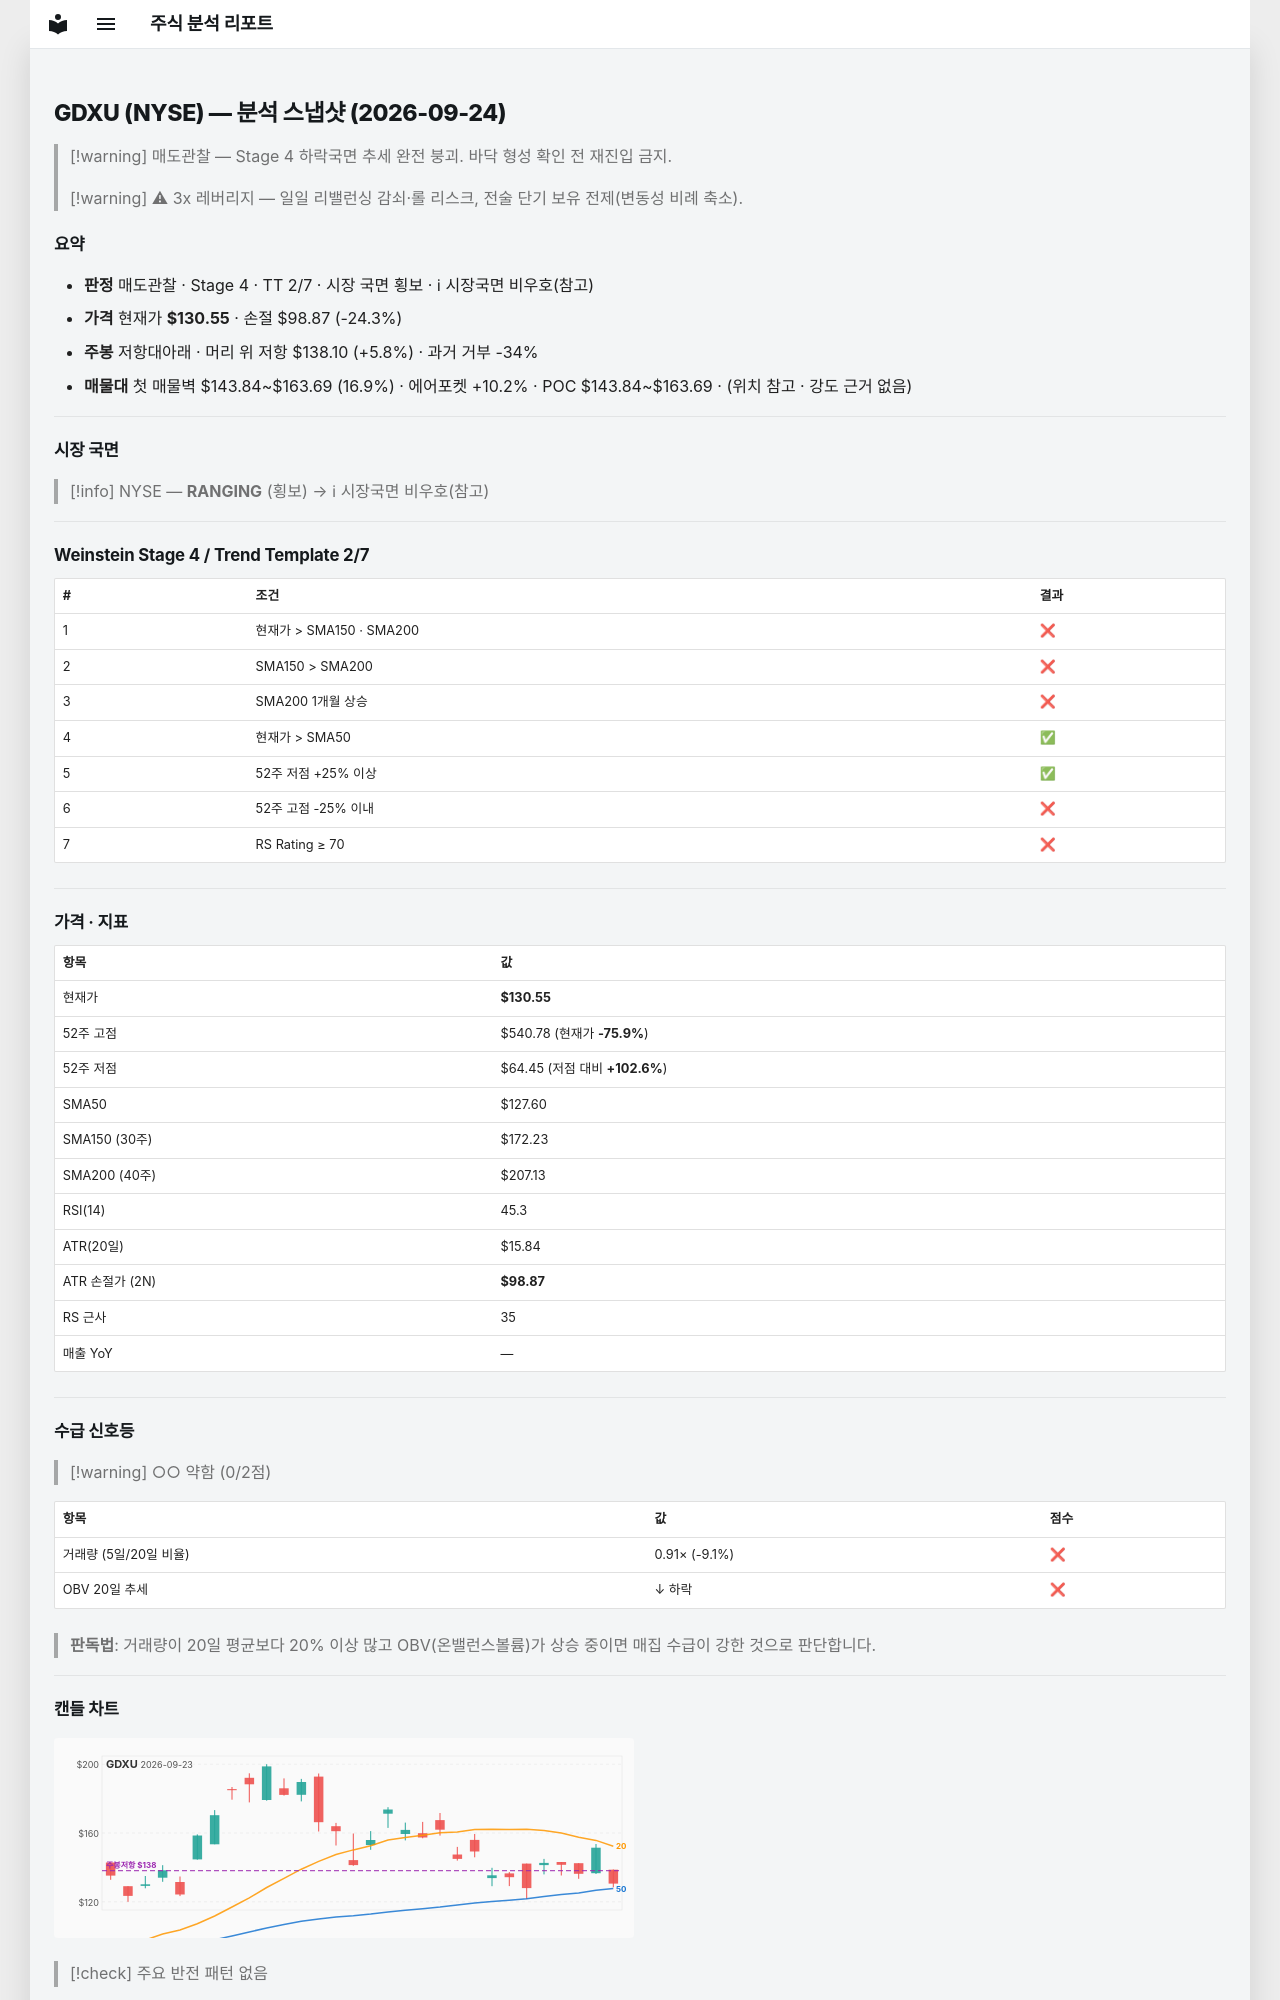

repository: soloandco/stock-reports · page: snapshots/GDXU-2026-09-24/index.html · generator: mkdocs

---
type: analysis-snapshot
title: GDXU 분석 스냅샷
ticker: GDXU
market: NYSE
created: 2026-09-24
updated: 2026-09-24
bar-date: 2026-09-23
verdict: 매도관찰
real-rr: 0.24
sma50-gap-pct: 2.3
weekly-position: 저항대아래
weekly-overhead-price: 138.10
weekly-overhead-pct: 5.8
stage: 4
trend-template-score: 2
tt-max: 7
price: 130.55419921875
stop-price: 98.87194547606299
market-regime: RANGING
supply-demand-score: 0/2
supply-demand-label: 약함
status: tracking
tags:
  - stock-agent
  - watchlist
  - GDXU
  - analysis
related:
  - "[[analysis-template]]"
---

# GDXU (NYSE) — 분석 스냅샷 (2026-09-24)

> [!warning] 매도관찰 — Stage 4 하락국면
> 추세 완전 붕괴. 바닥 형성 확인 전 재진입 금지.

> [!warning] ⚠ 3x 레버리지 — 일일 리밸런싱 감쇠·롤 리스크, 전술 단기 보유 전제(변동성 비례 축소).

## 요약

- **판정** 매도관찰 · Stage 4 · TT 2/7 · 시장 국면 횡보 · ℹ 시장국면 비우호(참고)
- **가격** 현재가 **$130.55** · 손절 $98.87 (-24.3%)
- **주봉** 저항대아래 · 머리 위 저항 $138.10 (+5.8%) · 과거 거부 -34%
- **매물대** 첫 매물벽 $143.84~$163.69 (16.9%) · 에어포켓 +10.2% · POC $143.84~$163.69 · (위치 참고 · 강도 근거 없음)

---

## 시장 국면

> [!info] NYSE — **RANGING** (횡보) → ℹ 시장국면 비우호(참고)

---

## Weinstein Stage 4 / Trend Template 2/7

| # | 조건 | 결과 |
|---|------|------|
| 1 | 현재가 > SMA150 · SMA200 | ❌ |
| 2 | SMA150 > SMA200 | ❌ |
| 3 | SMA200 1개월 상승 | ❌ |
| 4 | 현재가 > SMA50 | ✅ |
| 5 | 52주 저점 +25% 이상 | ✅ |
| 6 | 52주 고점 -25% 이내 | ❌ |
| 7 | RS Rating ≥ 70 | ❌ |

---

## 가격 · 지표

| 항목 | 값 |
|------|---|
| 현재가 | **$130.55** |
| 52주 고점 | $540.78 (현재가 **-75.9%**) |
| 52주 저점 | $64.45 (저점 대비 **+102.6%**) |
| SMA50 | $127.60 |
| SMA150 (30주) | $172.23 |
| SMA200 (40주) | $207.13 |
| RSI(14) | 45.3 |
| ATR(20일) | $15.84 |
| ATR 손절가 (2N) | **$98.87** |
| RS 근사 | 35 |
| 매출 YoY | — |

---
## 수급 신호등

> [!warning] ○○ 약함 (0/2점)

| 항목 | 값 | 점수 |
|------|------|------|
| 거래량 (5일/20일 비율) | 0.91× (-9.1%) | ❌ |
| OBV 20일 추세 | ↓ 하락 | ❌ |

> **판독법**: 거래량이 20일 평균보다 20% 이상 많고 OBV(온밸런스볼륨)가 상승 중이면 매집 수급이 강한 것으로 판단합니다.

---
